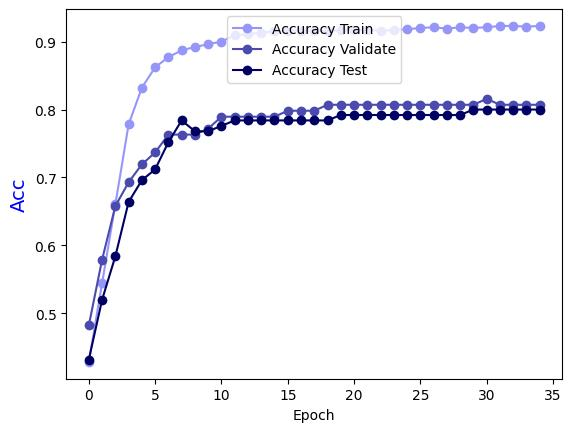

Values plotted in this chart, from the file beside it:
Epoch, Accuracy Train, Accuracy Validate, Accuracy Test
0.0, 0.4286, 0.4825, 0.432
1.0, 0.5445, 0.5789, 0.52
2.0, 0.6603, 0.6579, 0.584
3.0, 0.7782, 0.693, 0.664
4.0, 0.8322, 0.7193, 0.696
5.0, 0.8621, 0.7368, 0.712
6.0, 0.8771, 0.7632, 0.752
7.0, 0.8871, 0.7632, 0.784
8.0, 0.8921, 0.7632, 0.768
9.0, 0.8961, 0.7719, 0.768
10.0, 0.9001, 0.7895, 0.776
11.0, 0.9091, 0.7895, 0.784
12.0, 0.9111, 0.7895, 0.784
13.0, 0.9131, 0.7895, 0.784
14.0, 0.9151, 0.7895, 0.784
15.0, 0.9161, 0.7982, 0.784
16.0, 0.9161, 0.7982, 0.784
17.0, 0.9161, 0.7982, 0.784
18.0, 0.9151, 0.807, 0.784
19.0, 0.9171, 0.807, 0.792
20.0, 0.9171, 0.807, 0.792
21.0, 0.9171, 0.807, 0.792
22.0, 0.9161, 0.807, 0.792
23.0, 0.9171, 0.807, 0.792
24.0, 0.9181, 0.807, 0.792
25.0, 0.9201, 0.807, 0.792
26.0, 0.9211, 0.807, 0.792
27.0, 0.9191, 0.807, 0.792
28.0, 0.9211, 0.807, 0.792
29.0, 0.9201, 0.807, 0.8
30.0, 0.9211, 0.8158, 0.8
31.0, 0.9231, 0.807, 0.8
32.0, 0.9231, 0.807, 0.8
33.0, 0.9221, 0.807, 0.8
34.0, 0.9231, 0.807, 0.8
